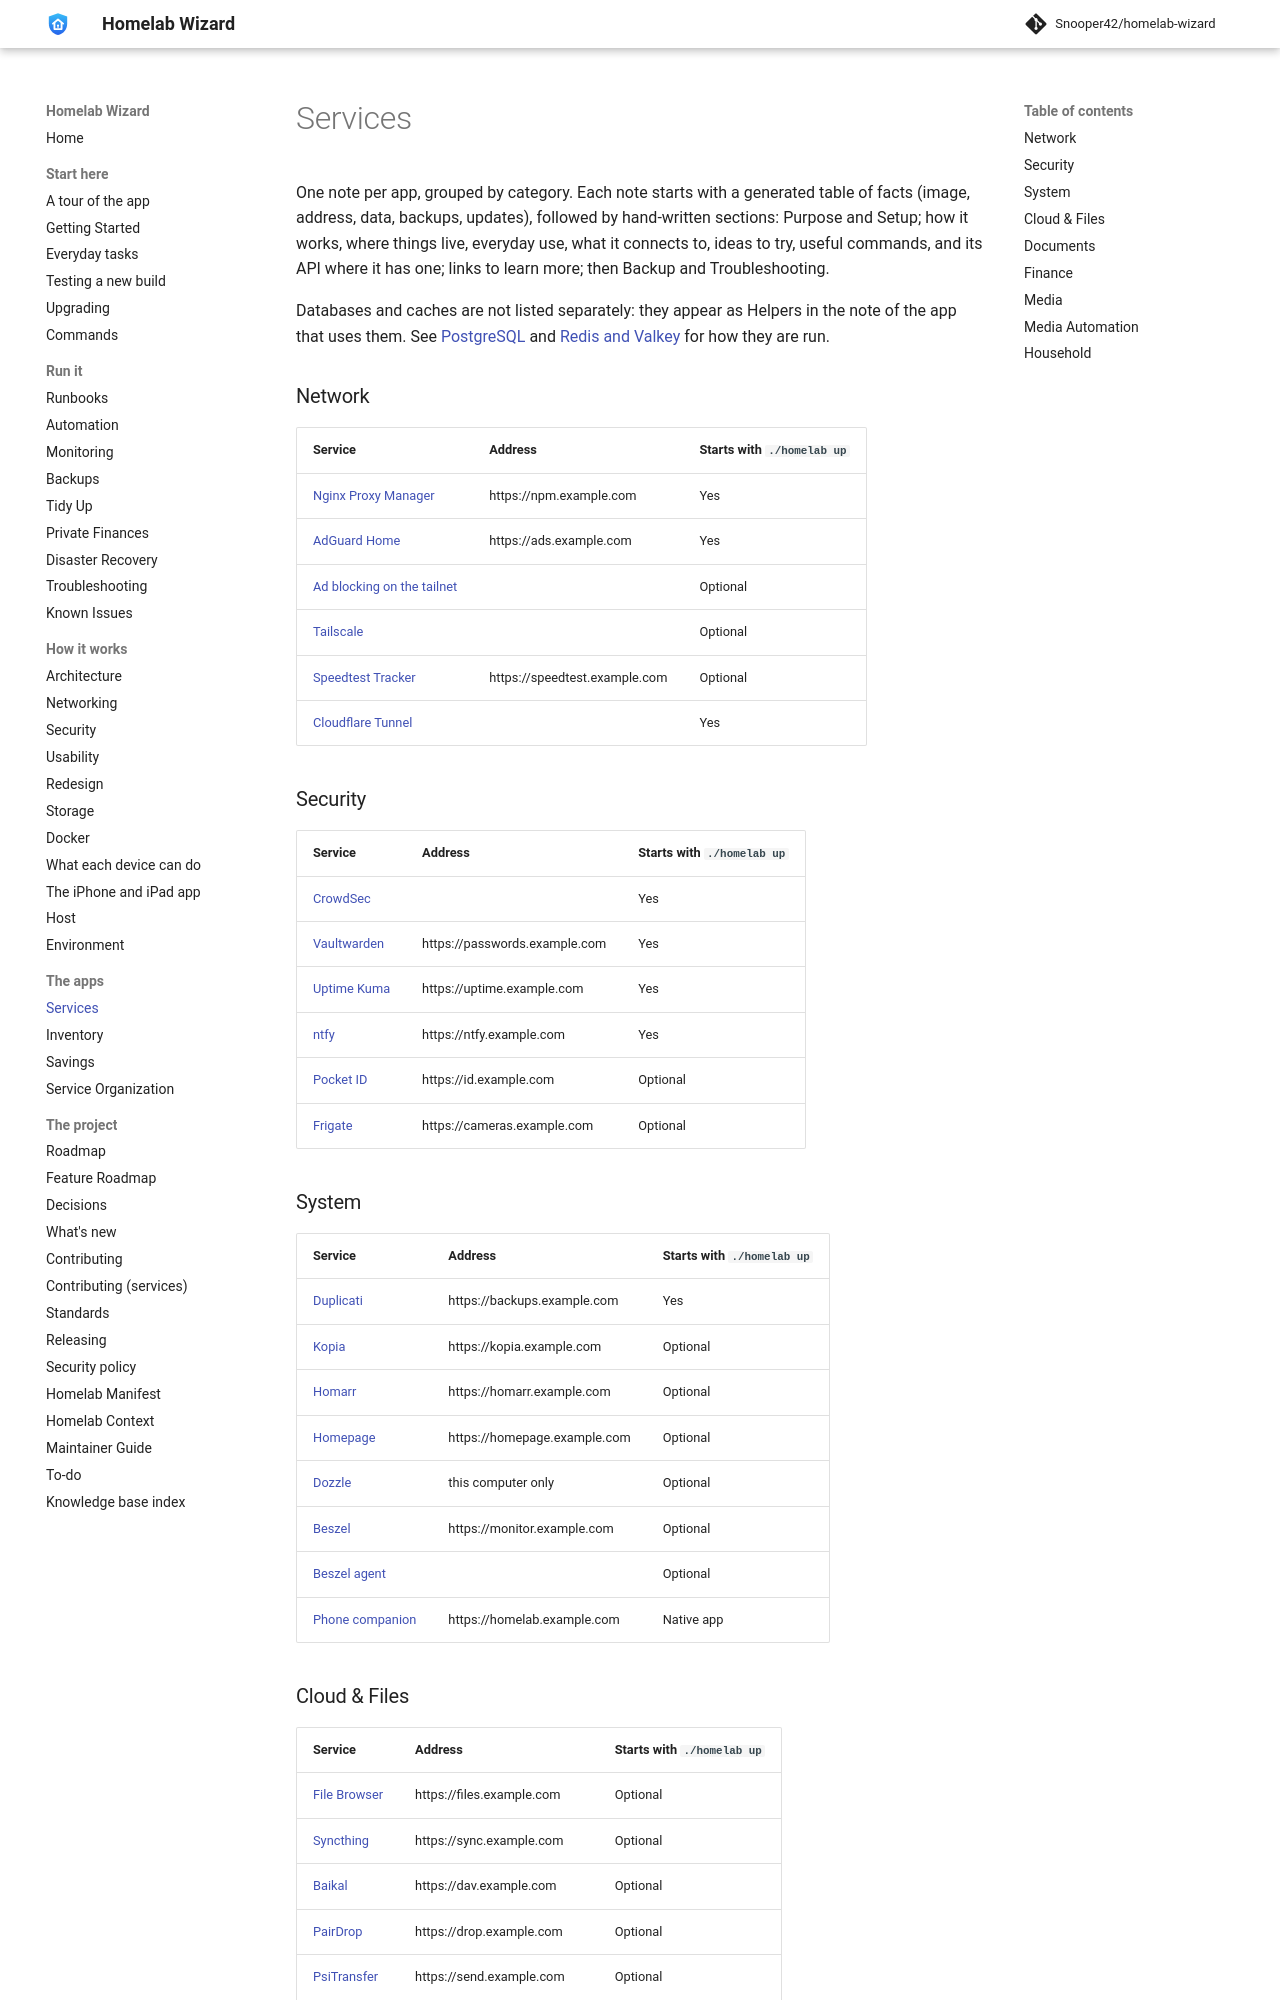

repository: Snooper42/homelab-wizard · page: docs/Services/index.html · generator: mkdocs

---
version: 0.17.0
---

# Services

One note per app, grouped by category. Each note starts with a generated table of facts (image, address, data, backups, updates), followed by hand-written sections: Purpose and Setup; how it works, where things live, everyday use, what it connects to, ideas to try, useful commands, and its API where it has one; links to learn more; then Backup and Troubleshooting.

Databases and caches are not listed separately: they appear as Helpers in the note of the app that uses them. See [PostgreSQL](<../services/system/PostgreSQL.md>) and [Redis and Valkey](<../services/system/Redis and Valkey.md>) for how they are run.

<!-- BEGIN homelab:generated (./homelab docs rewrites this block) -->
### Network

| Service | Address | Starts with `./homelab up` |
|---|---|---|
| [Nginx Proxy Manager](<../services/network/Nginx Proxy Manager.md>) | https://npm.example.com | Yes |
| [AdGuard Home](<../services/network/AdGuard Home.md>) | https://ads.example.com | Yes |
| [Ad blocking on the tailnet](<../services/network/Ad blocking on the tailnet.md>) |  | Optional |
| [Tailscale](<../services/network/Tailscale.md>) |  | Optional |
| [Speedtest Tracker](<../services/network/Speedtest Tracker.md>) | https://speedtest.example.com | Optional |
| [Cloudflare Tunnel](<../services/network/Cloudflare Tunnel.md>) |  | Yes |

### Security

| Service | Address | Starts with `./homelab up` |
|---|---|---|
| [CrowdSec](<../services/security/CrowdSec.md>) |  | Yes |
| [Vaultwarden](<../services/security/Vaultwarden.md>) | https://passwords.example.com | Yes |
| [Uptime Kuma](<../services/security/Uptime Kuma.md>) | https://uptime.example.com | Yes |
| [ntfy](<../services/security/ntfy.md>) | https://ntfy.example.com | Yes |
| [Pocket ID](<../services/security/Pocket ID.md>) | https://id.example.com | Optional |
| [Frigate](<../services/security/Frigate.md>) | https://cameras.example.com | Optional |

### System

| Service | Address | Starts with `./homelab up` |
|---|---|---|
| [Duplicati](<../services/system/Duplicati.md>) | https://backups.example.com | Yes |
| [Kopia](<../services/system/Kopia.md>) | https://kopia.example.com | Optional |
| [Homarr](<../services/system/Homarr.md>) | https://homarr.example.com | Optional |
| [Homepage](<../services/system/Homepage.md>) | https://homepage.example.com | Optional |
| [Dozzle](<../services/system/Dozzle.md>) | this computer only | Optional |
| [Beszel](<../services/system/Beszel.md>) | https://monitor.example.com | Optional |
| [Beszel agent](<../services/system/Beszel agent.md>) |  | Optional |
| [Phone companion](<../services/system/Phone companion.md>) | https://homelab.example.com | Native app |
